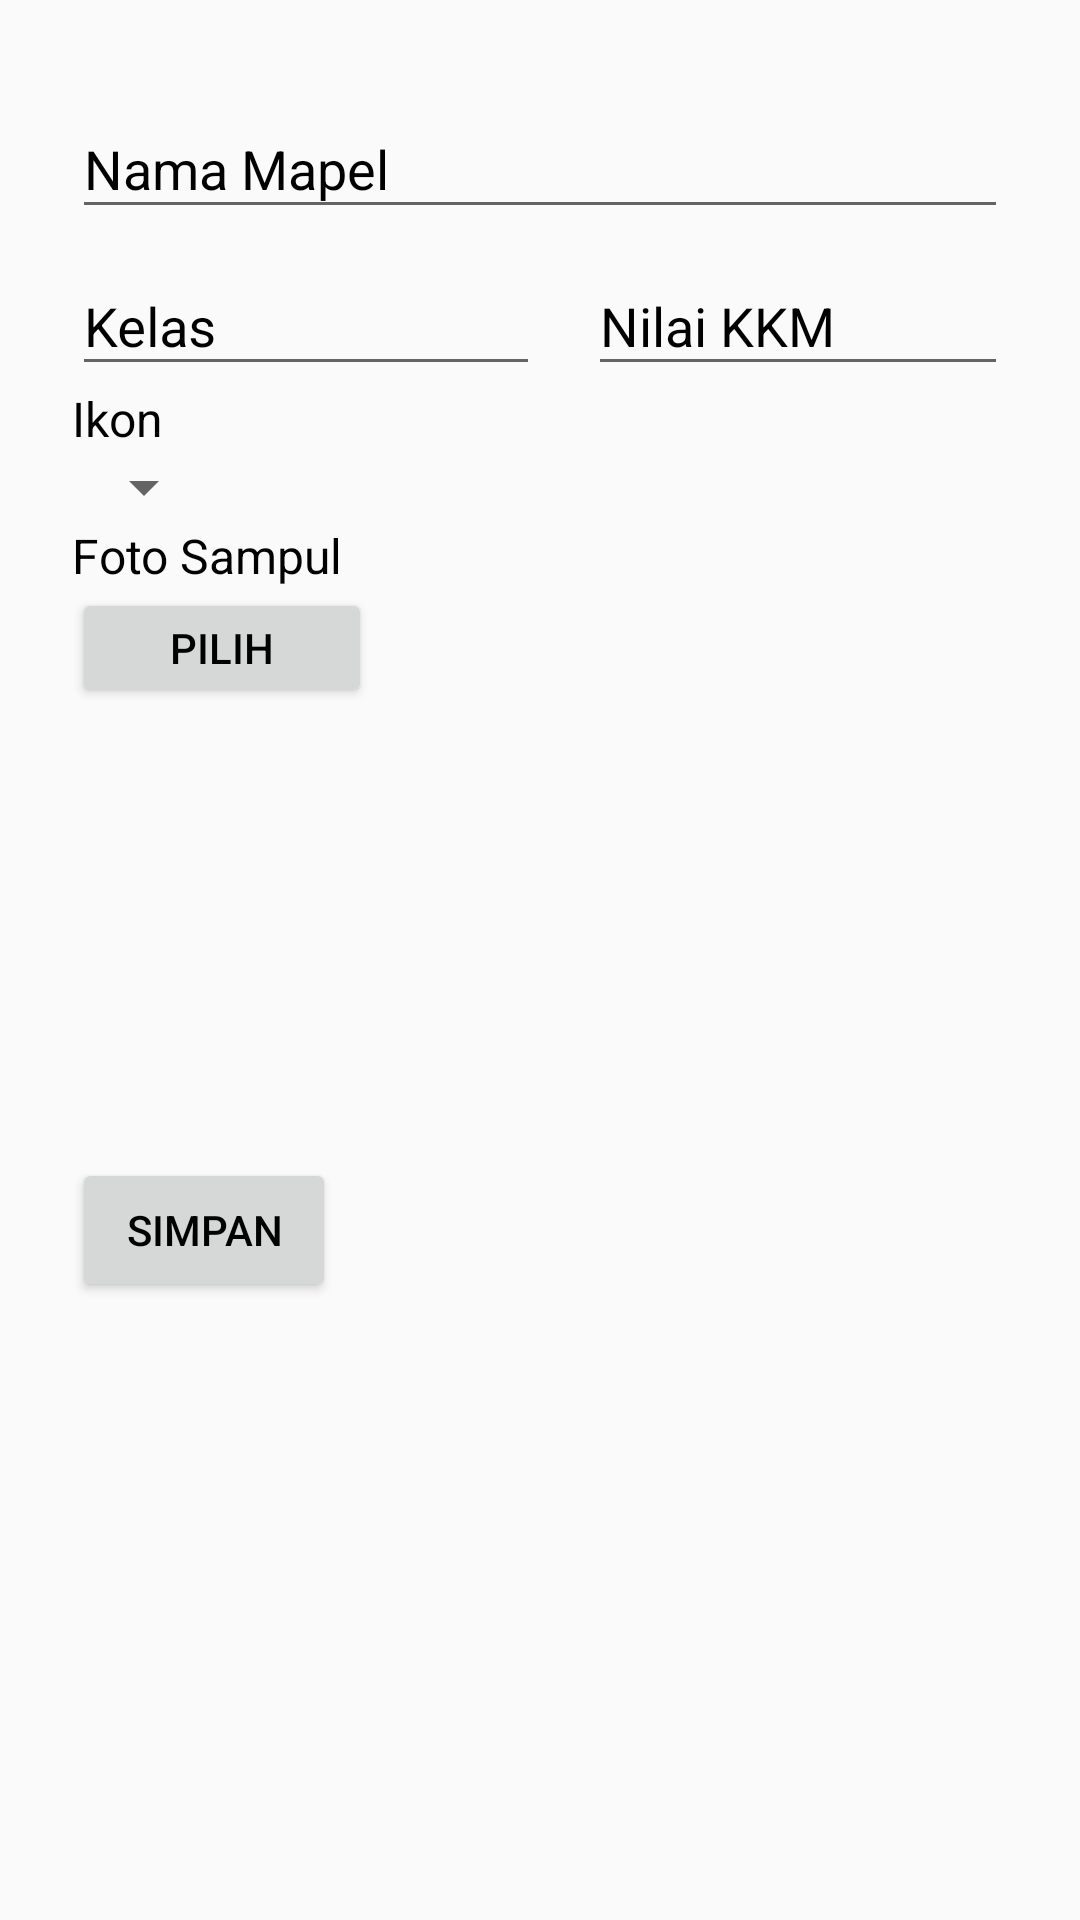

Android layout source for this screen:
<!-- AndroidManifest.xml: application theme AppTheme -->
<!-- res/layout/activity_buat_mapel.xml -->
<?xml version="1.0" encoding="utf-8"?>
<ScrollView xmlns:android="http://schemas.android.com/apk/res/android"
    xmlns:tools="http://schemas.android.com/tools"
    android:layout_width="match_parent"
    android:layout_height="match_parent"
    tools:context="id.sch.smktelkom_mlg.afinal.xirpl3163238.checkyourscore.activity.BuatMapelActivity">

    <LinearLayout
        android:id="@+id/layoutBuatMapel"
        android:layout_width="match_parent"
        android:layout_height="wrap_content"
        android:layout_marginHorizontal="24dp"
        android:layout_marginTop="24dp"
        android:orientation="vertical">

        <android.support.design.widget.TextInputLayout
            android:layout_width="match_parent"
            android:layout_height="wrap_content">

            <android.support.design.widget.TextInputEditText
                android:id="@+id/etBuatMapelNama"
                android:layout_width="match_parent"
                android:layout_height="wrap_content"
                android:hint="Nama Mapel" />
        </android.support.design.widget.TextInputLayout>

        <LinearLayout
            android:layout_width="match_parent"
            android:layout_height="wrap_content"
            android:orientation="horizontal">

            <android.support.design.widget.TextInputLayout
                android:layout_width="match_parent"
                android:layout_height="wrap_content"
                android:layout_weight="0.5">

                <android.support.design.widget.TextInputEditText
                    android:id="@+id/etBuatMapelKelas"
                    android:layout_width="match_parent"
                    android:layout_height="wrap_content"
                    android:hint="Kelas" />
            </android.support.design.widget.TextInputLayout>

            <android.support.design.widget.TextInputLayout
                android:layout_width="match_parent"
                android:layout_height="wrap_content"
                android:layout_weight="0.5">

                <android.support.design.widget.TextInputEditText
                    android:id="@+id/etBuatMapelKKM"
                    android:layout_width="match_parent"
                    android:layout_height="wrap_content"
                    android:layout_marginLeft="16dp"
                    android:hint="Nilai KKM"
                    android:inputType="number|numberDecimal" />
            </android.support.design.widget.TextInputLayout>
        </LinearLayout>

        <TextView
            android:layout_width="wrap_content"
            android:layout_height="wrap_content"

            android:text="Ikon"
            android:textSize="16sp" />

        <Spinner
            android:id="@+id/spinnerIcon"
            android:layout_width="wrap_content"
            android:layout_height="wrap_content" />

        <TextView
            android:layout_width="wrap_content"
            android:layout_height="wrap_content"
            android:text="Foto Sampul"
            android:textSize="16sp" />

        <Button
            android:id="@+id/btnPilihGambar"
            android:layout_width="100dp"
            android:layout_height="40dp"
            android:text="Pilih" />

        <ImageView
            android:id="@+id/ivSampul"
            android:layout_width="150dp"
            android:layout_height="150dp"
            android:src="@drawable/no_image" />

        <Button
            android:id="@+id/btnBuatMapel"
            android:layout_width="wrap_content"
            android:layout_height="wrap_content"
            android:text="Simpan" />
    </LinearLayout>
</ScrollView>
<!-- resources referenced by this layout -->
<resources>
  <style name="AppTheme" parent="Theme.AppCompat.Light.DarkActionBar">
          
          <item name="colorPrimary">@color/colorPrimary</item>
          <item name="colorPrimaryDark">@color/colorPrimaryDark</item>
          <item name="colorAccent">@color/colorAccent</item>
  
          <item name="android:textColor">@color/Hitam</item>
          <item name="android:textColorHint">@color/Hitam</item>
      </style>
  <color name="colorPrimary">#c9000a</color>
  <color name="colorPrimaryDark">#970005</color>
  <color name="colorAccent">#fc1925</color>
  <color name="Hitam">#000000</color>
</resources>
